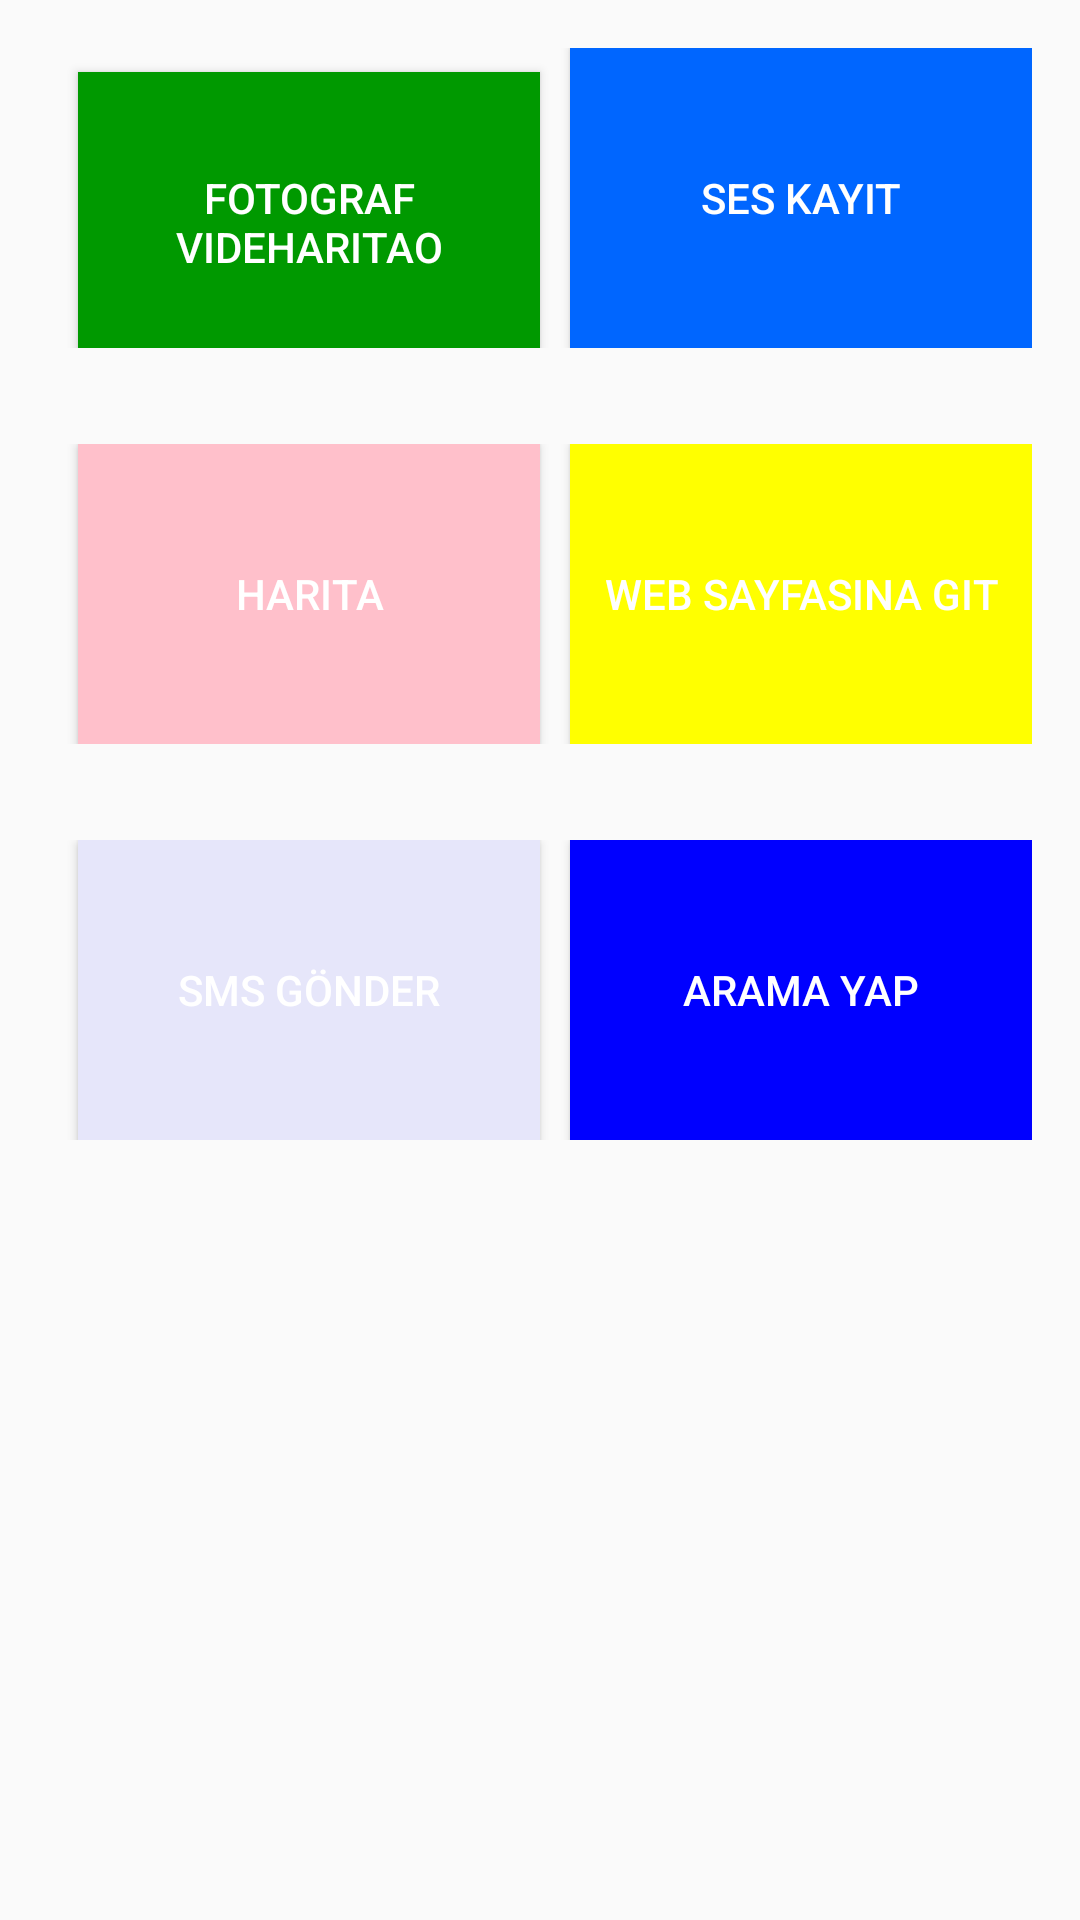

Android layout source for this screen:
<!-- AndroidManifest.xml: application theme AppTheme -->
<!-- res/layout/activity_main.xml -->
<?xml version="1.0" encoding="utf-8"?>
<LinearLayout xmlns:android="http://schemas.android.com/apk/res/android"
    xmlns:app="http://schemas.android.com/apk/res-auto"
    xmlns:tools="http://schemas.android.com/tools"
    android:layout_width="match_parent"
    android:layout_height="match_parent"
    android:orientation="vertical"
    tools:context=".MainActivity">

    <LinearLayout
        android:layout_margin="@dimen/margin"
        android:orientation="horizontal"
        android:layout_width="match_parent"
        android:layout_height="wrap_content">

        <Button
            android:onClick="FotografVideoCek"
            style="@style/buton_stili"
            android:background="@color/yesil"
            android:layout_width="match_parent"
            android:layout_height="@dimen/buton_yuksekligi"
            android:layout_weight="1"
            android:id="@+id/fotografvideo"
            android:text="@string/fotograf_video"
            />

        <Button
            android:onClick="sesKayit"
            style="@style/buton_stili"
            android:background="@color/mavi"
            android:layout_width="match_parent"
            android:layout_height="@dimen/buton_yuksekligi"
            android:layout_weight="1"
            android:id="@+id/seskayit"
            android:text="@string/ses_kayit"
            />

    </LinearLayout>

    <LinearLayout
        android:layout_width="match_parent"
        android:layout_height="wrap_content"
        android:orientation="horizontal"
        android:layout_margin="@dimen/margin">

        <Button
            android:onClick="harita"
            style="@style/buton_stili"
            android:background="@color/pembe"
            android:layout_width="match_parent"
            android:layout_height="@dimen/buton_yuksekligi"
            android:layout_weight="1"
            android:id="@+id/harita"
            android:text="harita"

            />

        <Button
            android:onClick="interneteGir"
            style="@style/buton_stili"
            android:background="@color/sari"
            android:layout_width="match_parent"
            android:layout_height="@dimen/buton_yuksekligi"
            android:layout_weight="1"
            android:id="@+id/websayfasinagit"
            android:text="@string/web_sayfasina_git"
            />

    </LinearLayout>

    <LinearLayout
        android:layout_width="match_parent"
        android:layout_height="wrap_content"
        android:orientation="horizontal"
        android:layout_margin="@dimen/margin">

        <Button
            android:onClick="smsGonder"
            style="@style/buton_stili"
            android:background="@color/mor"
            android:layout_width="match_parent"
            android:layout_height="@dimen/buton_yuksekligi"
            android:layout_weight="1"
            android:id="@+id/smsgonder"
            android:text="@string/sms_gonder"
            />

        <Button
            android:onClick="aramaYap"
            style="@style/buton_stili"
            android:background="@color/acikmavi"
            android:layout_width="match_parent"
            android:layout_height="@dimen/buton_yuksekligi"
            android:layout_weight="1"
            android:id="@+id/aramayap"
            android:text="@string/arama_yap"
            />




    </LinearLayout>

</LinearLayout>
<!-- resources referenced by this layout -->
<resources>
  <color name="acikmavi">#0000ff</color>
  <color name="mavi">#0066ff</color>
  <color name="mor">#e6e6fa</color>
  <color name="pembe">#ffc0cb</color>
  <color name="sari">#ffff00</color>
  <color name="yesil">#009900</color>
  <dimen name="buton_yuksekligi">100dp</dimen>
  <dimen name="margin">16dp</dimen>
  <string name="arama_yap">arama yap</string>
  <string name="fotograf_video">Fotograf Videharitao</string>
  <string name="ses_kayit">Ses Kayıt</string>
  <string name="sms_gonder">sms gönder</string>
  <string name="web_sayfasina_git">web sayfasına git</string>
  <style name="buton_stili">
          <item name="android:textColor">@color/beyaz</item>
          <item name="android:layout_marginLeft">10dp</item>
  
      </style>
  <style name="AppTheme" parent="Theme.AppCompat.Light.DarkActionBar">
          
          <item name="colorPrimary">@color/colorPrimary</item>
          <item name="colorPrimaryDark">@color/colorPrimaryDark</item>
          <item name="colorAccent">@color/colorAccent</item>
      </style>
  <color name="beyaz">#ffffff</color>
  <color name="colorPrimary">#008577</color>
  <color name="colorPrimaryDark">#00574B</color>
  <color name="colorAccent">#D81B60</color>
</resources>
